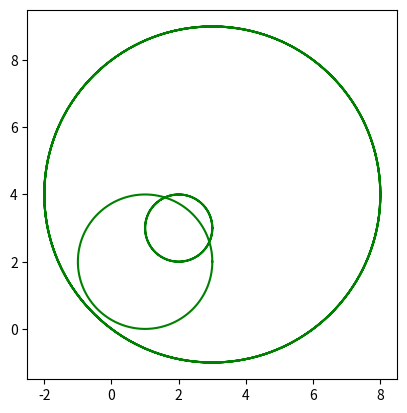

Recreate this plot in Python.
#!/usr/bin/env python3
# -*- coding: utf-8 -*-
"""
Created on Wed Sep 18 14:43:10 2019

[redacted]
"""
import numpy as np
import matplotlib as mpl
from matplotlib import pyplot as plt

fig = plt.figure(figsize=(8,8))
fig, ax = plt.subplots(1)


N=150
T=[]
def cercle(a,b,R):
    for k in range(N+1):
        T.append(2*np.pi*k/N)
    xpoints=R*np.cos(T)+a
    ypoints=R*np.sin(T)+b
    ax.plot(xpoints,ypoints,color='green')
    ax.set_aspect(1)



        
    
    

    
    

cercle(1,2,2)
cercle(2,3,1)
cercle(3,4,5)





